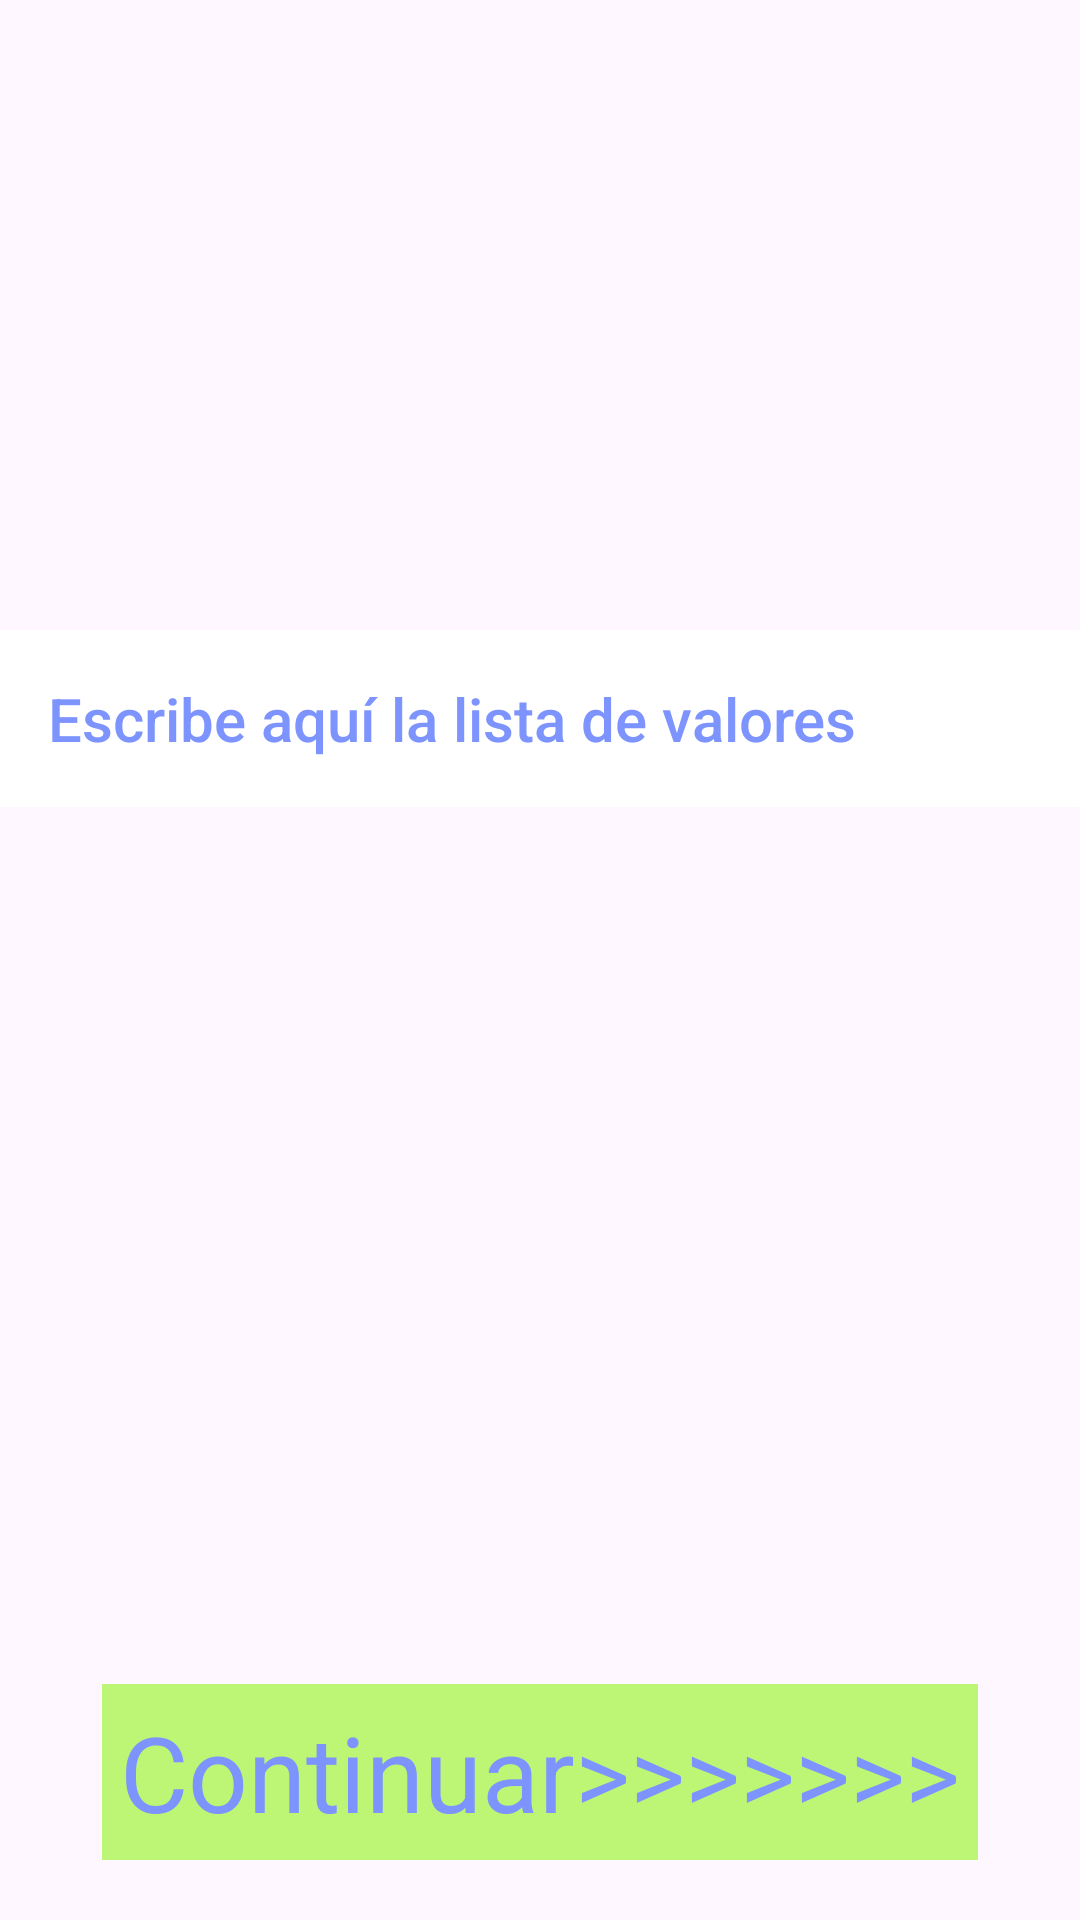

Layout XML and referenced resources for this Android screen:
<!-- AndroidManifest.xml: application theme Theme.ScacirBeta -->
<!-- res/layout/fragment_procesar_traducir.xml -->
<?xml version="1.0" encoding="utf-8"?>
<RelativeLayout xmlns:android="http://schemas.android.com/apk/res/android"
    xmlns:tools="http://schemas.android.com/tools"
    android:layout_width="match_parent"
    android:layout_height="match_parent"
    tools:context=".Traducir.procesarTraducir"
    android:background="@android:color/transparent">

    <EditText
        android:id="@+id/textoEtiquetas"
        android:layout_width="match_parent"
        android:layout_height="wrap_content"
        android:layout_marginTop="210dp"
        android:background="@color/white"
        android:hint="Escribe aquí la lista de valores"
        android:padding="16dp"
        android:textColorHint="@color/primario"
        android:textSize="20sp"
        android:fontFamily="sans-serif-medium"/>



    <TextView
        android:id="@+id/textView"
        android:layout_width="wrap_content"
        android:layout_height="wrap_content"
        android:layout_centerHorizontal="true"
        android:layout_alignParentBottom="true"
        android:layout_marginBottom="20dp"
        android:padding="6dp"
        android:text="Continuar>>>>>>>"
        android:textSize="35sp"
        android:textColor="@color/primario"
        android:background="@color/botones"/>

    <Button
        android:id="@+id/buttonProcesar"
        android:layout_width="216dp"
        android:layout_height="216dp"
        android:layout_centerHorizontal="true"
        android:layout_marginTop="350dp"
        android:background="@drawable/baseline_build_24"
        android:onClick="procesar"/>

    <FrameLayout
        android:id="@+id/progressBarContainer"
        android:layout_width="match_parent"
        android:layout_height="match_parent"
        android:background="#CC000000"
        android:visibility="gone">

        <ProgressBar
            android:id="@+id/progressBar"
            style="?android:attr/progressBarStyleLarge"
            android:layout_width="236dp"
            android:layout_height="220dp"
            android:layout_gravity="center"
            android:indeterminate="true" />

    </FrameLayout>


</RelativeLayout>
<!-- resources referenced by this layout -->
<resources>
  <color name="botones">#BDF674</color>
  <color name="primario">#7D93FE</color>
  <color name="white">#FFFFFFFF</color>
  <style name="Theme.ScacirBeta" parent="Base.Theme.ScacirBeta" />
  <style name="Base.Theme.ScacirBeta" parent="Theme.Material3.DayNight.NoActionBar">
          
          
          <item name="colorPrimary">@color/primario</item>
      </style>
</resources>
